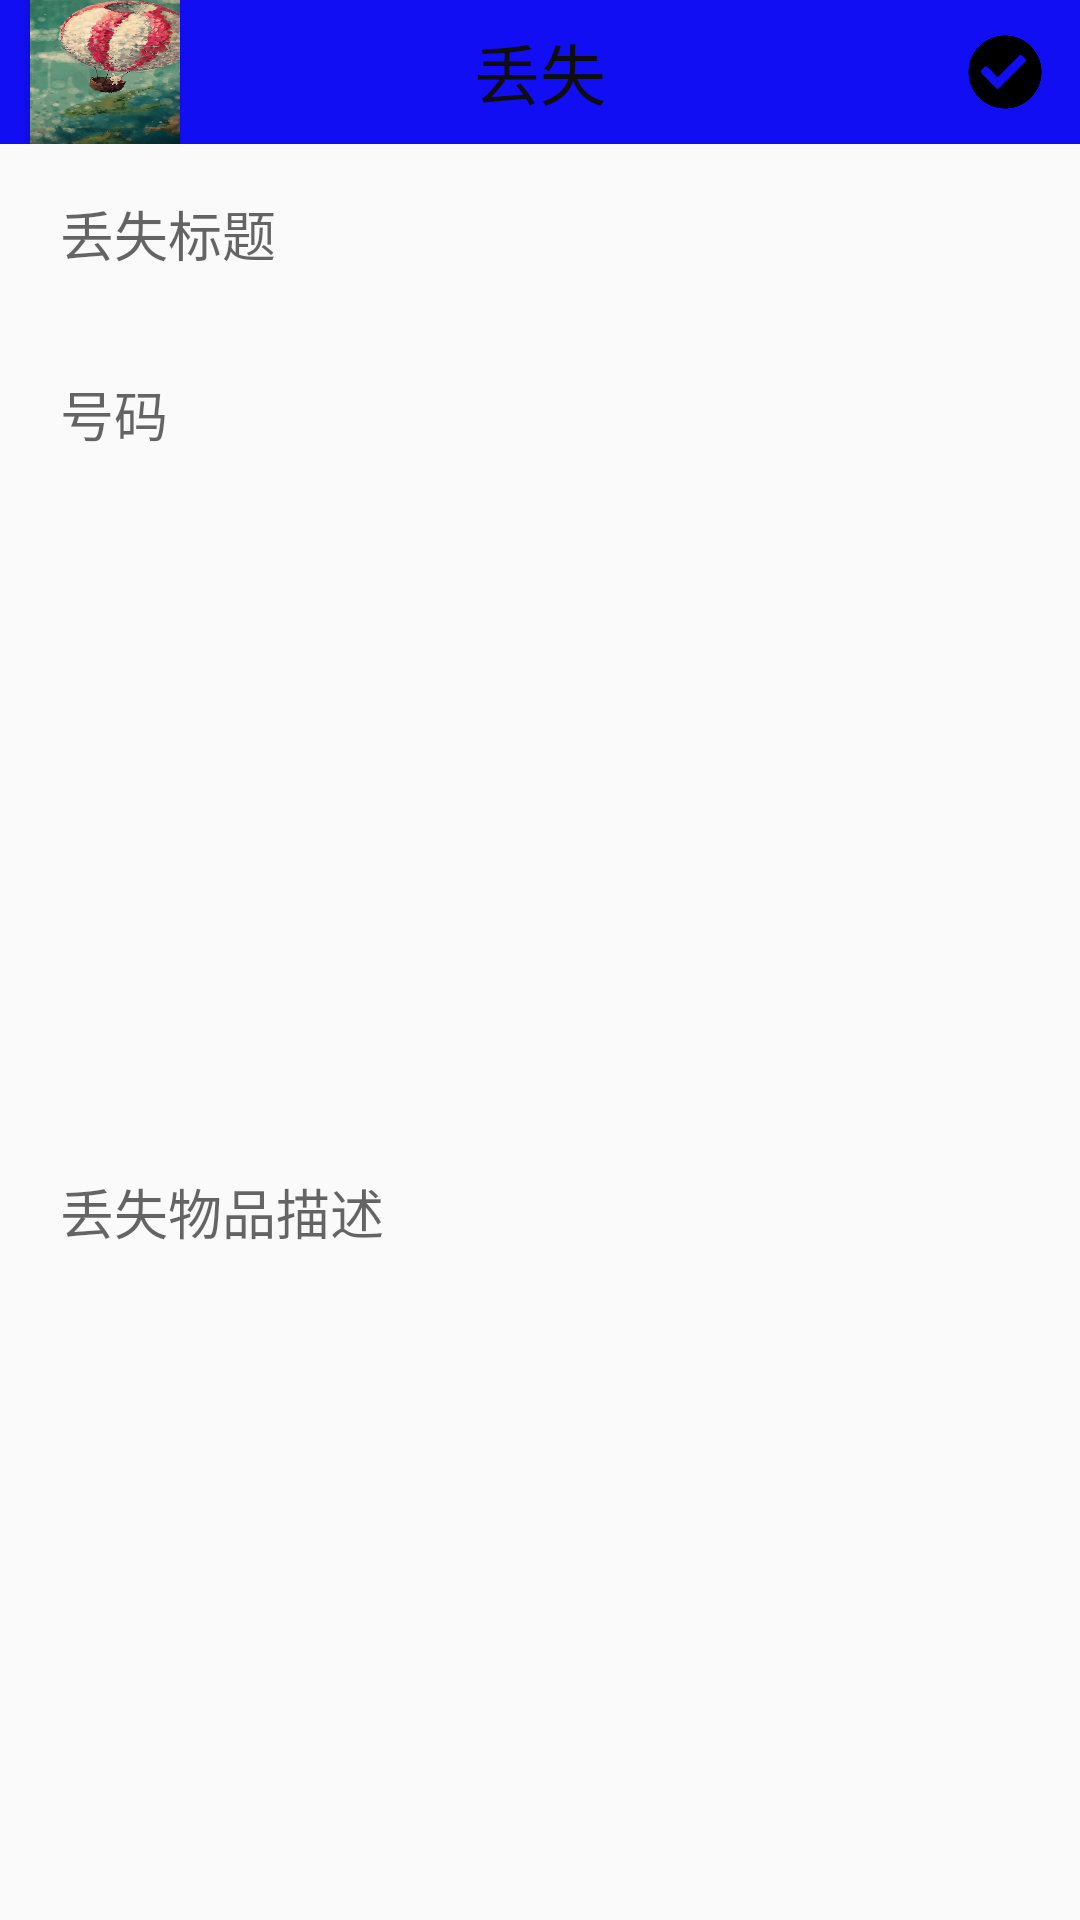

Android layout source for this screen:
<!-- AndroidManifest.xml: application theme AppTheme -->
<!-- res/layout/activity_add.xml -->
<?xml version="1.0" encoding="utf-8"?>
<LinearLayout xmlns:android="http://schemas.android.com/apk/res/android"
    android:layout_width="match_parent"
    android:layout_height="match_parent"
    android:orientation="vertical" >

    <include layout="@layout/include_add_top_bar" />

    <EditText 
        android:id="@+id/edit_title"
        android:paddingLeft="10dp"
        android:hint="丢失标题"
        android:layout_width="match_parent"
        android:layout_height="@dimen/base_edit_height"
        android:layout_margin="10dp"
        android:background="@drawable/input"
        />

    <EditText 
        android:id="@+id/edit_photo"
        android:layout_width="match_parent"
        android:layout_height="@dimen/base_edit_height"
        android:paddingLeft="10dp"
        android:layout_margin="10dp"
        android:inputType="phone"
        android:maxLength="11"
        android:hint="号码"
        android:background="@drawable/input"
        />

    <EditText 
        android:id="@+id/edit_describe"
        android:hint="丢失物品描述"
        android:background="@drawable/input"
        android:paddingLeft="10dp"
        android:layout_width="match_parent"
        android:layout_height="match_parent"
        android:layout_margin="10dp"
        android:minLines="4"
        />
</LinearLayout>
<!-- res/layout/include_add_top_bar.xml (included above) -->
<?xml version="1.0" encoding="utf-8"?>
<RelativeLayout xmlns:android="http://schemas.android.com/apk/res/android"
    android:id="@+id/layout_action"
    android:layout_width="match_parent"
    android:layout_height="@dimen/base_action_bar_height"
    android:background="#f90d09f4"
    android:orientation="vertical" >

    <Button
        android:id="@+id/btn_back"
        android:layout_width="50dp"
        android:layout_height="50dp"
        android:layout_alignParentLeft="true"
        android:layout_centerVertical="true"
        android:layout_marginLeft="10dp"
        android:background="@drawable/back" />

    <TextView
        android:textColor="#0e0e0e"
        android:id="@+id/tv_add"
        style="@style/Smile.TextView._White"
        android:layout_centerInParent="true"
        android:text="丢失"
        android:textSize="22sp" />

    <Button
        android:id="@+id/btn_true"
        android:layout_width="30dp"
        android:layout_height="30dp"
        android:layout_alignParentRight="true"
        android:layout_centerVertical="true"
        android:layout_marginRight="10dp"
        android:background="@drawable/sure" />

</RelativeLayout>
<!-- resources referenced by this layout -->
<resources>
  <dimen name="base_action_bar_height">48.0dip</dimen>
  <dimen name="base_edit_height">40.0dip</dimen>
  <!-- drawable back: jpg bitmap (drawable, 80020 bytes) -->
  <!-- drawable sure: png bitmap (drawable, 6177 bytes) -->
  <style name="Smile.TextView._White">
          <item name="android:textColor">@color/white</item>
      </style>
  <style name="AppTheme" parent="Base.Theme.AppCompat.Light.DarkActionBar">
          
          <item name="colorPrimary">@color/colorPrimary</item>
          <item name="colorPrimaryDark">@color/colorPrimaryDark</item>
          <item name="colorAccent">@color/colorAccent</item>
      </style>
  <color name="white">#ffffff</color>
  <color name="colorPrimary">#3F51B5</color>
  <color name="colorPrimaryDark">#303F9F</color>
  <color name="colorAccent">#FF4081</color>
</resources>
